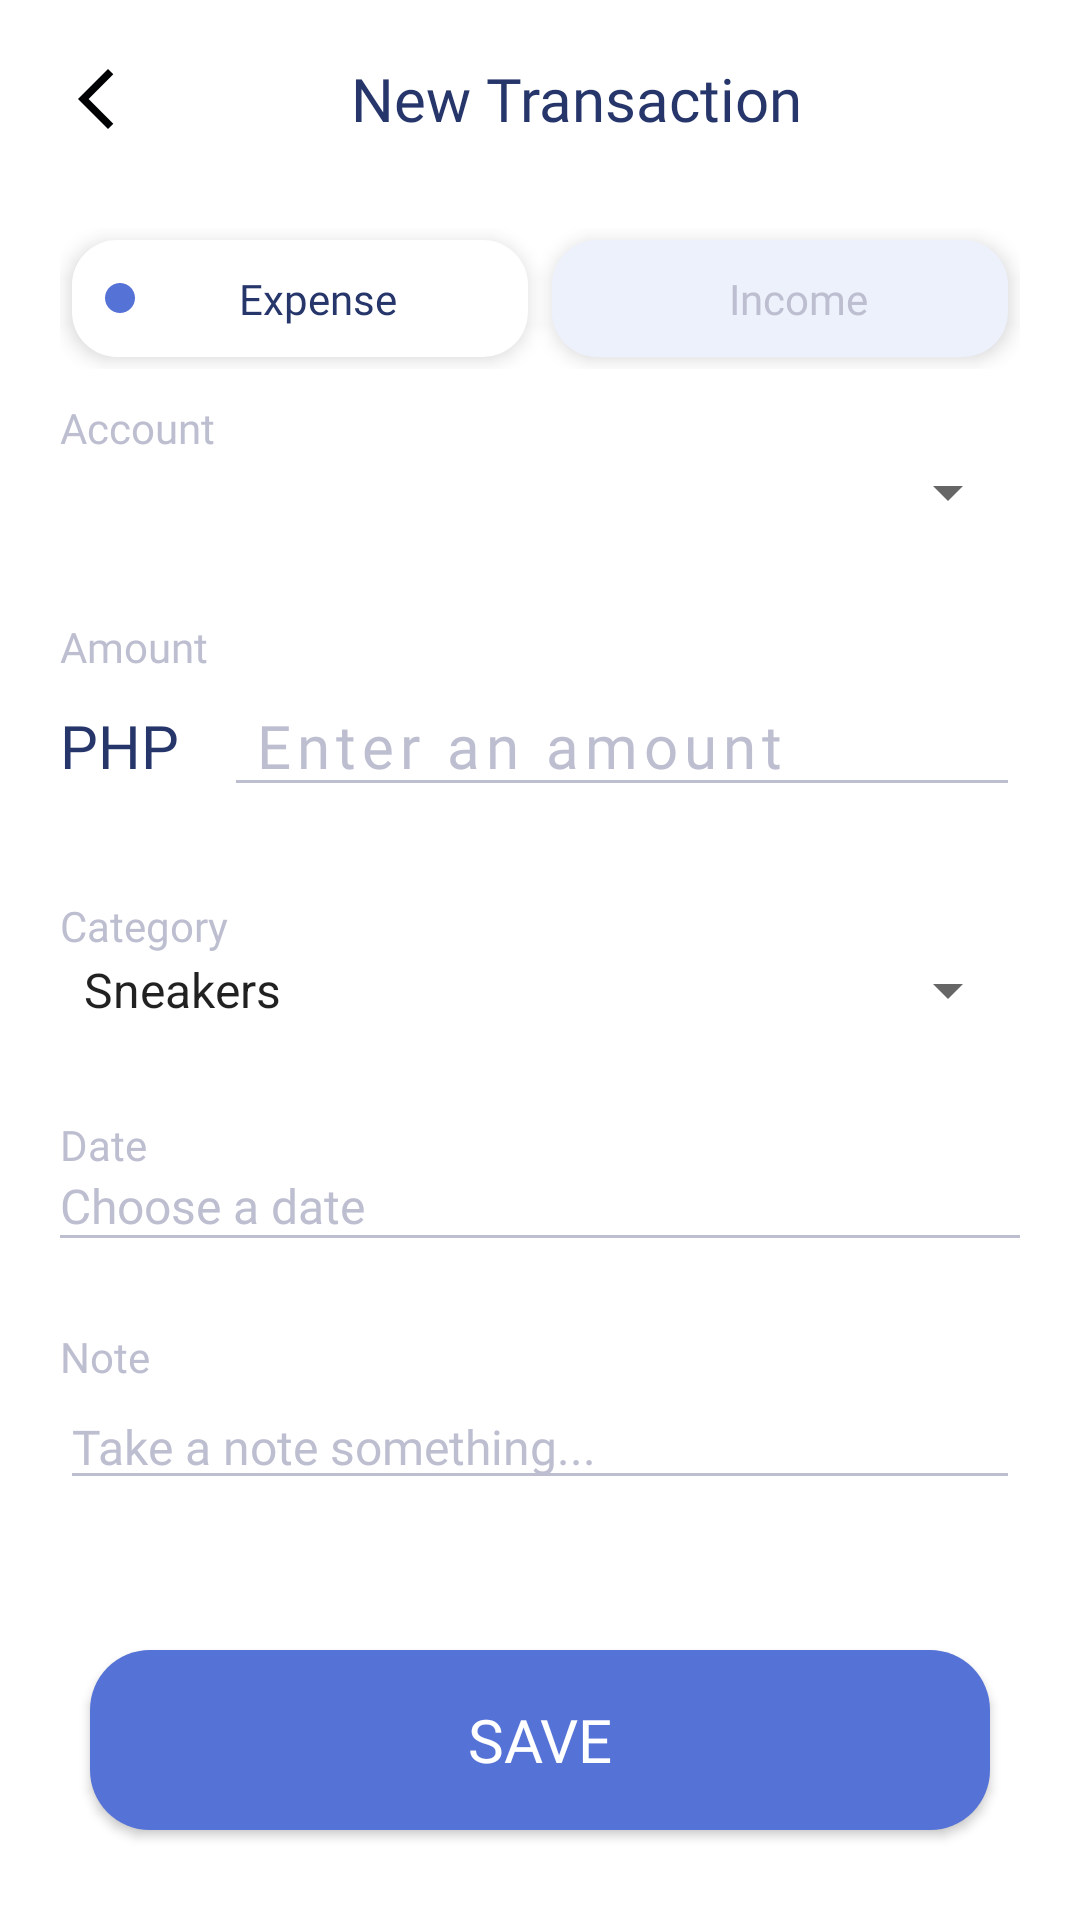

Write the Android layout XML for this screen, with the resource values it uses.
<!-- AndroidManifest.xml: application theme Theme.CashTrack -->
<!-- res/layout/activity_new_transaction.xml -->
<?xml version="1.0" encoding="utf-8"?>
<androidx.constraintlayout.widget.ConstraintLayout xmlns:android="http://schemas.android.com/apk/res/android"
    xmlns:app="http://schemas.android.com/apk/res-auto"
    xmlns:tools="http://schemas.android.com/tools"
    android:layout_width="match_parent"
    android:layout_height="match_parent"
    android:background="@color/white"
    tools:context=".NewTransactionActivity">

    <LinearLayout
        android:id="@+id/toolbar"
        android:layout_width="match_parent"
        android:layout_height="wrap_content"
        android:gravity="center_vertical"
        android:minHeight="?attr/actionBarSize"
        android:orientation="horizontal"
        android:paddingHorizontal="20dp"
        android:paddingTop="10dp"
        app:layout_constraintEnd_toEndOf="parent"
        app:layout_constraintStart_toStartOf="parent"
        app:layout_constraintTop_toTopOf="parent">

        <ImageView
            android:id="@+id/menu"
            android:layout_width="wrap_content"
            android:layout_height="wrap_content"
            android:clickable="true"
            android:focusable="true"
            android:onClick="goBack"
            android:src="@drawable/baseline_arrow_back_ios_new_24" />

        <TextView
            android:id="@+id/toolbarTitle"
            android:layout_width="0dp"
            android:layout_height="wrap_content"
            android:layout_weight="1"
            android:fontFamily="@font/poppins_semibold"
            android:gravity="center"
            android:text="@string/new_transaction"
            android:textColor="@color/primary900"
            android:textSize="20sp" />

    </LinearLayout>

    <LinearLayout
        android:id="@+id/linearLayout"
        android:layout_width="match_parent"
        android:layout_height="0dp"
        android:orientation="vertical"
        android:padding="20dp"
        app:layout_constraintBottom_toTopOf="@+id/btn_save"
        app:layout_constraintTop_toBottomOf="@id/toolbar">

        <RadioGroup
            android:id="@+id/report_rg"
            android:layout_width="fill_parent"
            android:layout_height="wrap_content"
            android:layout_marginBottom="10dp"
            android:measureWithLargestChild="true"
            android:orientation="horizontal">

            <RadioButton
                android:id="@+id/weekly_rb"
                android:layout_width="0dp"
                android:layout_height="wrap_content"
                android:layout_margin="4dp"
                android:layout_weight="1"
                android:background="@drawable/bg_radio_button"
                android:button="@null"
                android:checked="true"
                android:drawableStart="@drawable/tab_item_icon"
                android:elevation="4dp"
                android:fontFamily="@font/poppins"
                android:gravity="center"
                android:onClick="setTypeExpense"
                android:padding="10dp"
                android:text="Expense"
                android:textColor="@drawable/text_color_rb" />

            <RadioButton
                android:id="@+id/monthly_rb"
                android:layout_width="0dp"
                android:layout_height="wrap_content"
                android:layout_margin="4dp"
                android:layout_weight="1"
                android:background="@drawable/bg_radio_button"
                android:button="@null"
                android:drawableStart="@drawable/tab_item_icon"
                android:elevation="4dp"
                android:fontFamily="@font/poppins"
                android:gravity="center"
                android:onClick="setTypeIncome"
                android:padding="10dp"
                android:text="Income"
                android:textColor="@drawable/text_color_rb" />
        </RadioGroup>

        <TextView
            android:layout_width="wrap_content"
            android:layout_height="wrap_content"
            android:fontFamily="@font/poppins"
            android:text="Account"
            android:textColor="@color/disabled_text"
            android:textSize="14sp" />

        <LinearLayout
            android:layout_width="match_parent"
            android:layout_height="wrap_content"
            android:layout_marginBottom="30dp">

            <Spinner
                android:id="@+id/spinner_account"
                android:layout_width="match_parent"
                android:layout_height="wrap_content" />

        </LinearLayout>

        <TextView
            android:layout_width="wrap_content"
            android:layout_height="wrap_content"
            android:fontFamily="@font/poppins"
            android:text="Amount"
            android:textColor="@color/disabled_text"
            android:textSize="14sp" />

        <LinearLayout
            android:layout_width="match_parent"
            android:layout_height="wrap_content"
            android:layout_marginBottom="30dp">

            <TextView
                android:layout_width="wrap_content"
                android:layout_height="wrap_content"
                android:fontFamily="@font/poppins_semibold"
                android:gravity="center"
                android:text="PHP"
                android:textColor="@color/primary900"
                android:textSize="20sp" />

            <EditText
                android:id="@+id/et_amount"
                android:layout_width="match_parent"
                android:layout_height="wrap_content"
                android:layout_marginStart="15dp"
                android:backgroundTint="@color/disabled_text"
                android:fontFamily="@font/poppins_semibold"
                android:hint="Enter an amount"
                android:inputType="number"
                android:letterSpacing=".1"
                android:paddingStart="10dp"
                android:textColor="@android:color/holo_red_light"
                android:textColorHint="@color/disabled_text"
                android:textSize="20sp"
                tools:text="3,800,000" />
        </LinearLayout>

        <TextView
            android:layout_width="wrap_content"
            android:layout_height="wrap_content"
            android:fontFamily="@font/poppins"
            android:text="Category"
            android:textColor="@color/disabled_text"
            android:textSize="14sp" />

        <LinearLayout
            android:layout_width="match_parent"
            android:layout_height="wrap_content"
            android:layout_marginBottom="30dp">

            <Spinner
                android:id="@+id/spinner_category"
                android:layout_width="match_parent"
                android:layout_height="wrap_content"
                android:entries="@array/categories" />

        </LinearLayout>

        <TextView
            android:layout_width="wrap_content"
            android:layout_height="wrap_content"
            android:fontFamily="@font/poppins"
            android:text="Date"
            android:textColor="@color/disabled_text"
            android:textSize="14sp" />

        <LinearLayout
            android:layout_width="match_parent"
            android:layout_height="wrap_content"
            android:layout_marginBottom="30dp"
            android:background="@drawable/line_btn"
            android:clickable="true"
            android:focusable="true">

            <TextView
                android:id="@+id/tv_trans_date"
                android:layout_width="match_parent"
                android:layout_height="wrap_content"
                android:fontFamily="@font/poppins_bold"
                android:hint="Choose a date"
                android:onClick="openDateDialog"
                android:textColor="@color/primary900"
                android:textColorHint="@color/disabled_text"
                android:textSize="16sp"
                app:drawableTint="@color/black"
                tools:text="Sat, 10 Oct 2020" />

        </LinearLayout>

        <TextView
            android:layout_width="wrap_content"
            android:layout_height="wrap_content"
            android:fontFamily="@font/poppins"
            android:text="Note"
            android:textColor="@color/disabled_text"
            android:textSize="14sp" />

        <LinearLayout
            android:layout_width="match_parent"
            android:layout_height="0dp"
            android:layout_marginBottom="30dp"
            android:layout_weight="1">

            <EditText
                android:id="@+id/et_note"
                android:layout_width="match_parent"
                android:layout_height="wrap_content"
                android:backgroundTint="@color/disabled_text"
                android:drawableTint="@color/black"
                android:fontFamily="@font/poppins_bold"
                android:hint="Take a note something..."
                android:inputType="textMultiLine"
                android:textColor="@color/primary900"
                android:textColorHint="@color/disabled_text"
                android:textSize="16sp"
                tools:text="Air Jordan 1 Retro High OG \n 'Court Purple 2.0'\n Finally, I got this, I'm super happy" />
        </LinearLayout>
    </LinearLayout>

    <Button
        android:id="@+id/btn_save"
        android:layout_width="match_parent"
        android:layout_height="60dp"
        android:layout_margin="30dp"
        android:background="@drawable/btn_save_bg"
        android:fontFamily="@font/poppins_semibold"
        android:onClick="addNewTransaction"
        android:text="Save"
        android:textColor="@color/white"
        android:textSize="20sp"
        app:layout_constraintBottom_toBottomOf="parent" />

</androidx.constraintlayout.widget.ConstraintLayout>
<!-- resources referenced by this layout -->
<resources>
  <string-array name="categories">
          <item>Sneakers</item>
          <item>Fitness</item>
          <item>Education</item>
      </string-array>
  <color name="black">#FF000000</color>
  <color name="disabled_text">#BDBFD1</color>
  <color name="primary900">#26366b</color>
  <color name="white">#FFFFFFFF</color>
  <!-- drawable baseline_arrow_back_ios_new_24 (drawable) -->
  <vector android:height="24dp" android:tint="#000102"
      android:viewportHeight="24" android:viewportWidth="24"
      android:width="24dp" xmlns:android="http://schemas.android.com/apk/res/android">
      <path android:fillColor="@android:color/white" android:pathData="M17.77,3.77l-1.77,-1.77l-10,10l10,10l1.77,-1.77l-8.23,-8.23z"/>
  </vector>
  <!-- drawable bg_radio_button (drawable) -->
  <?xml version="1.0" encoding="utf-8"?>
  <selector xmlns:android="http://schemas.android.com/apk/res/android">
      <item android:state_checked="true">
          <shape android:shape="rectangle">
              <corners android:radius="15dp"/>
              <solid android:color="@color/white"/>
          </shape>
      </item>
      <item android:state_checked="false">
          <shape android:shape="rectangle">
              <corners android:radius="15dp"/>
              <solid android:color="@color/grey"/>
          </shape>
      </item>
  </selector>
  <!-- drawable btn_save_bg (drawable) -->
  <?xml version="1.0" encoding="utf-8"?>
  <shape xmlns:android="http://schemas.android.com/apk/res/android">
  
      <solid android:color="@color/primary500"/>
      <corners android:radius="20dp"/>
  </shape>
  <!-- drawable line_btn (drawable) -->
  <?xml version="1.0" encoding="utf-8"?>
  <layer-list xmlns:android="http://schemas.android.com/apk/res/android">
  
      <item android:top="-2dp" android:right="-2dp" android:left="-2dp">
          <shape>
              <solid android:color="@android:color/transparent" />
              <stroke
                  android:width="1dp"
                  android:color="@color/disabled_text" />
          </shape>
          <ripple android:color="@color/white_smoke"/>
      </item>
  </layer-list>
  <!-- drawable tab_item_icon (drawable) -->
  <?xml version="1.0" encoding="utf-8"?>
  <selector xmlns:android="http://schemas.android.com/apk/res/android">
      <item
          android:state_checked="true"
          android:drawable="@drawable/baseline_circle_24_selected"/>
      <item
          android:state_checked="false"
          android:drawable="@drawable/baseline_circle_24"/>
  </selector>
  <!-- drawable text_color_rb (drawable) -->
  <?xml version="1.0" encoding="utf-8"?>
  <selector xmlns:android="http://schemas.android.com/apk/res/android">
      <item android:color="@color/primary900" android:state_checked="true" />
      <item android:color="#BDBFD1" android:state_checked="false" />
  </selector>
  <string name="new_transaction">New Transaction</string>
  <style name="Theme.CashTrack" parent="Base.Theme.CashTrack" />
  <color name="grey">#edf1fc</color>
  <color name="primary500">#5572d7</color>
  <color name="white_smoke">#F5F5F5</color>
  <!-- drawable baseline_circle_24_selected (drawable) -->
  <vector android:height="12dp" android:tint="@color/primary500"
      android:viewportHeight="24" android:viewportWidth="24"
      android:width="12dp" xmlns:android="http://schemas.android.com/apk/res/android">
      <path android:fillColor="@android:color/white" android:pathData="M12,2C6.47,2 2,6.47 2,12s4.47,10 10,10 10,-4.47 10,-10S17.53,2 12,2z"/>
  </vector>
  <!-- drawable baseline_circle_24 (drawable) -->
  <vector android:height="12dp" android:tint="@color/grey"
      android:viewportHeight="24" android:viewportWidth="24"
      android:width="12dp" xmlns:android="http://schemas.android.com/apk/res/android">
      <path android:fillColor="@android:color/white" android:pathData="M12,2C6.47,2 2,6.47 2,12s4.47,10 10,10 10,-4.47 10,-10S17.53,2 12,2z"/>
  </vector>
  <style name="Base.Theme.CashTrack" parent="Theme.AppCompat.DayNight.NoActionBar">
          
           <item name="colorPrimary">@color/primary500</item>
      </style>
</resources>
